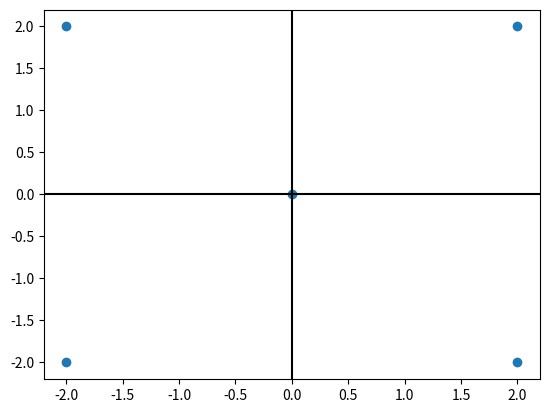

Write Python code to recreate this figure.
import matplotlib.pyplot as plt
import numpy as np

points = np.array([[0,0],[2,2],[2,-2],[-2,2],[-2,-2]])
# plot the points

# plot axes
plt.axhline(0, color='black')
plt.axvline(0, color='black')
plt.scatter(points[:, 0], points[:, 1])
plt.show()